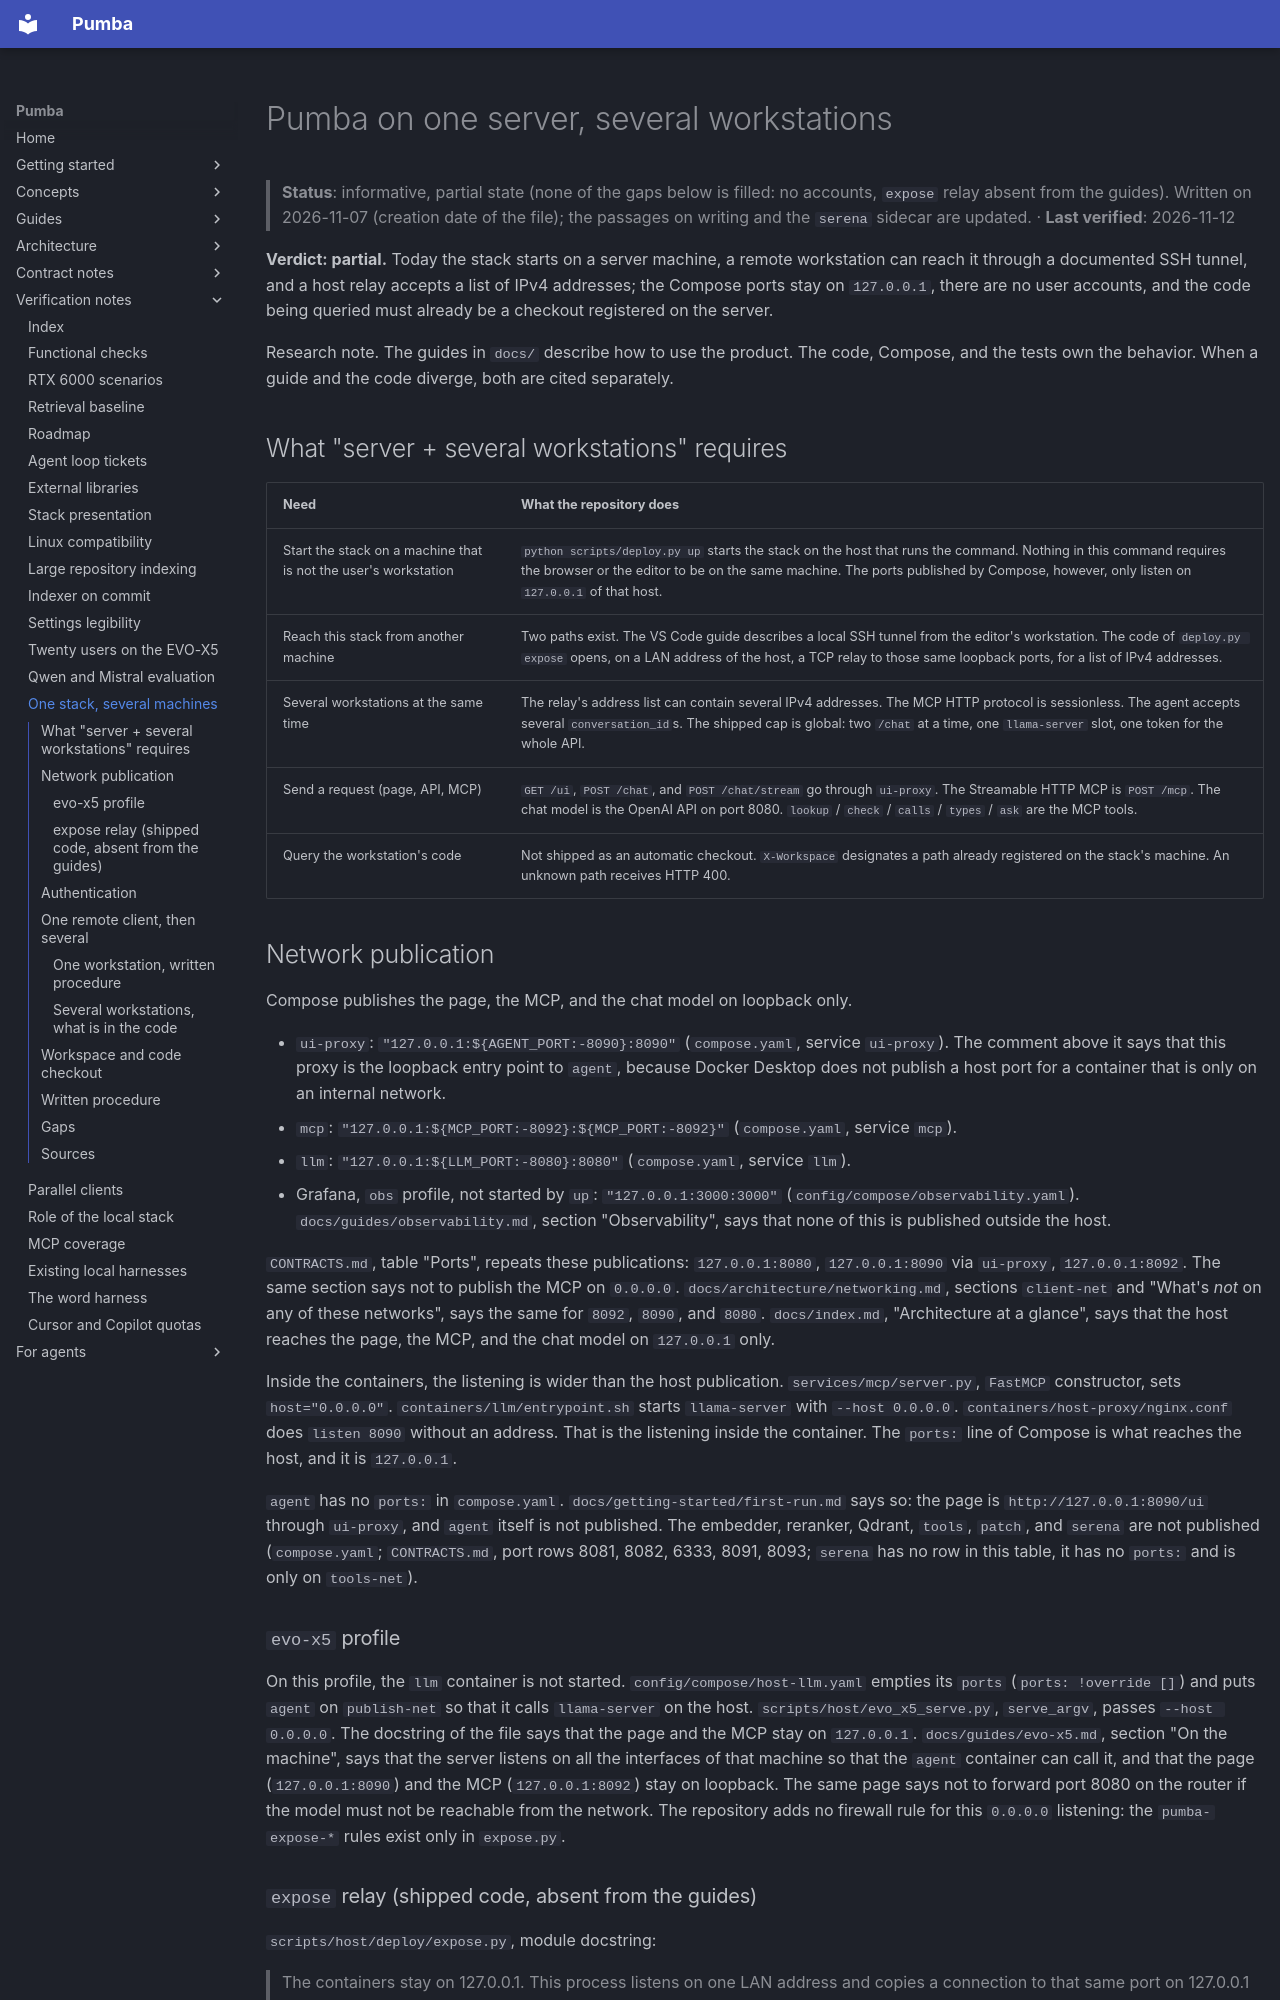

repository: SPluszkiewicz/pumba · page: notes/verification/pumba-serveur-multi-clients/index.html · generator: mkdocs

# Pumba on one server, several workstations

> **Status**: informative, partial state (none of the gaps below is filled: no accounts, `expose` relay absent from the guides). Written on 2026-11-07 (creation date of the file); the passages on writing and the `serena` sidecar are updated. · **Last verified**: 2026-11-12

**Verdict: partial.** Today the stack starts on a server machine, a remote workstation can reach it through a documented SSH tunnel, and a host relay accepts a list of IPv4 addresses; the Compose ports stay on `127.0.0.1`, there are no user accounts, and the code being queried must already be a checkout registered on the server.

Research note. The guides in `docs/` describe how to use the product. The code, Compose, and the tests own the behavior. When a guide and the code diverge, both are cited separately.

## What "server + several workstations" requires

| Need | What the repository does |
| --- | --- |
| Start the stack on a machine that is not the user's workstation | `python scripts/deploy.py up` starts the stack on the host that runs the command. Nothing in this command requires the browser or the editor to be on the same machine. The ports published by Compose, however, only listen on `127.0.0.1` of that host. |
| Reach this stack from another machine | Two paths exist. The VS Code guide describes a local SSH tunnel from the editor's workstation. The code of `deploy.py expose` opens, on a LAN address of the host, a TCP relay to those same loopback ports, for a list of IPv4 addresses. |
| Several workstations at the same time | The relay's address list can contain several IPv4 addresses. The MCP HTTP protocol is sessionless. The agent accepts several `conversation_id`s. The shipped cap is global: two `/chat` at a time, one `llama-server` slot, one token for the whole API. |
| Send a request (page, API, MCP) | `GET /ui`, `POST /chat`, and `POST /chat/stream` go through `ui-proxy`. The Streamable HTTP MCP is `POST /mcp`. The chat model is the OpenAI API on port 8080. `lookup` / `check` / `calls` / `types` / `ask` are the MCP tools. |
| Query the workstation's code | Not shipped as an automatic checkout. `X-Workspace` designates a path already registered on the stack's machine. An unknown path receives HTTP 400. |

## Network publication

Compose publishes the page, the MCP, and the chat model on loopback only.

- `ui-proxy`: `"127.0.0.1:${AGENT_PORT:-8090}:8090"` (`compose.yaml`, service `ui-proxy`). The comment above it says that this proxy is the loopback entry point to `agent`, because Docker Desktop does not publish a host port for a container that is only on an internal network.
- `mcp`: `"127.0.0.1:${MCP_PORT:-8092}:${MCP_PORT:-8092}"` (`compose.yaml`, service `mcp`).
- `llm`: `"127.0.0.1:${LLM_PORT:-8080}:8080"` (`compose.yaml`, service `llm`).
- Grafana, `obs` profile, not started by `up`: `"127.0.0.1:3000:3000"` (`config/compose/observability.yaml`). `docs/guides/observability.md`, section "Observability", says that none of this is published outside the host.

`CONTRACTS.md`, table "Ports", repeats these publications: `127.0.0.1:8080`, `127.0.0.1:8090` via `ui-proxy`, `127.0.0.1:8092`. The same section says not to publish the MCP on `0.0.0.0`. `docs/architecture/networking.md`, sections `client-net` and "What's *not* on any of these networks", says the same for `8092`, `8090`, and `8080`. `docs/index.md`, "Architecture at a glance", says that the host reaches the page, the MCP, and the chat model on `127.0.0.1` only.

Inside the containers, the listening is wider than the host publication. `services/mcp/server.py`, `FastMCP` constructor, sets `host="0.0.0.0"`. `containers/llm/entrypoint.sh` starts `llama-server` with `--host 0.0.0.0`. `containers/host-proxy/nginx.conf` does `listen 8090` without an address. That is the listening inside the container. The `ports:` line of Compose is what reaches the host, and it is `127.0.0.1`.

`agent` has no `ports:` in `compose.yaml`. `docs/getting-started/first-run.md` says so: the page is `http://127.0.0.1:8090/ui` through `ui-proxy`, and `agent` itself is not published. The embedder, reranker, Qdrant, `tools`, `patch`, and `serena` are not published (`compose.yaml`; `CONTRACTS.md`, port rows 8081, 8082, 6333, 8091, 8093; `serena` has no row in this table, it has no `ports:` and is only on `tools-net`).
